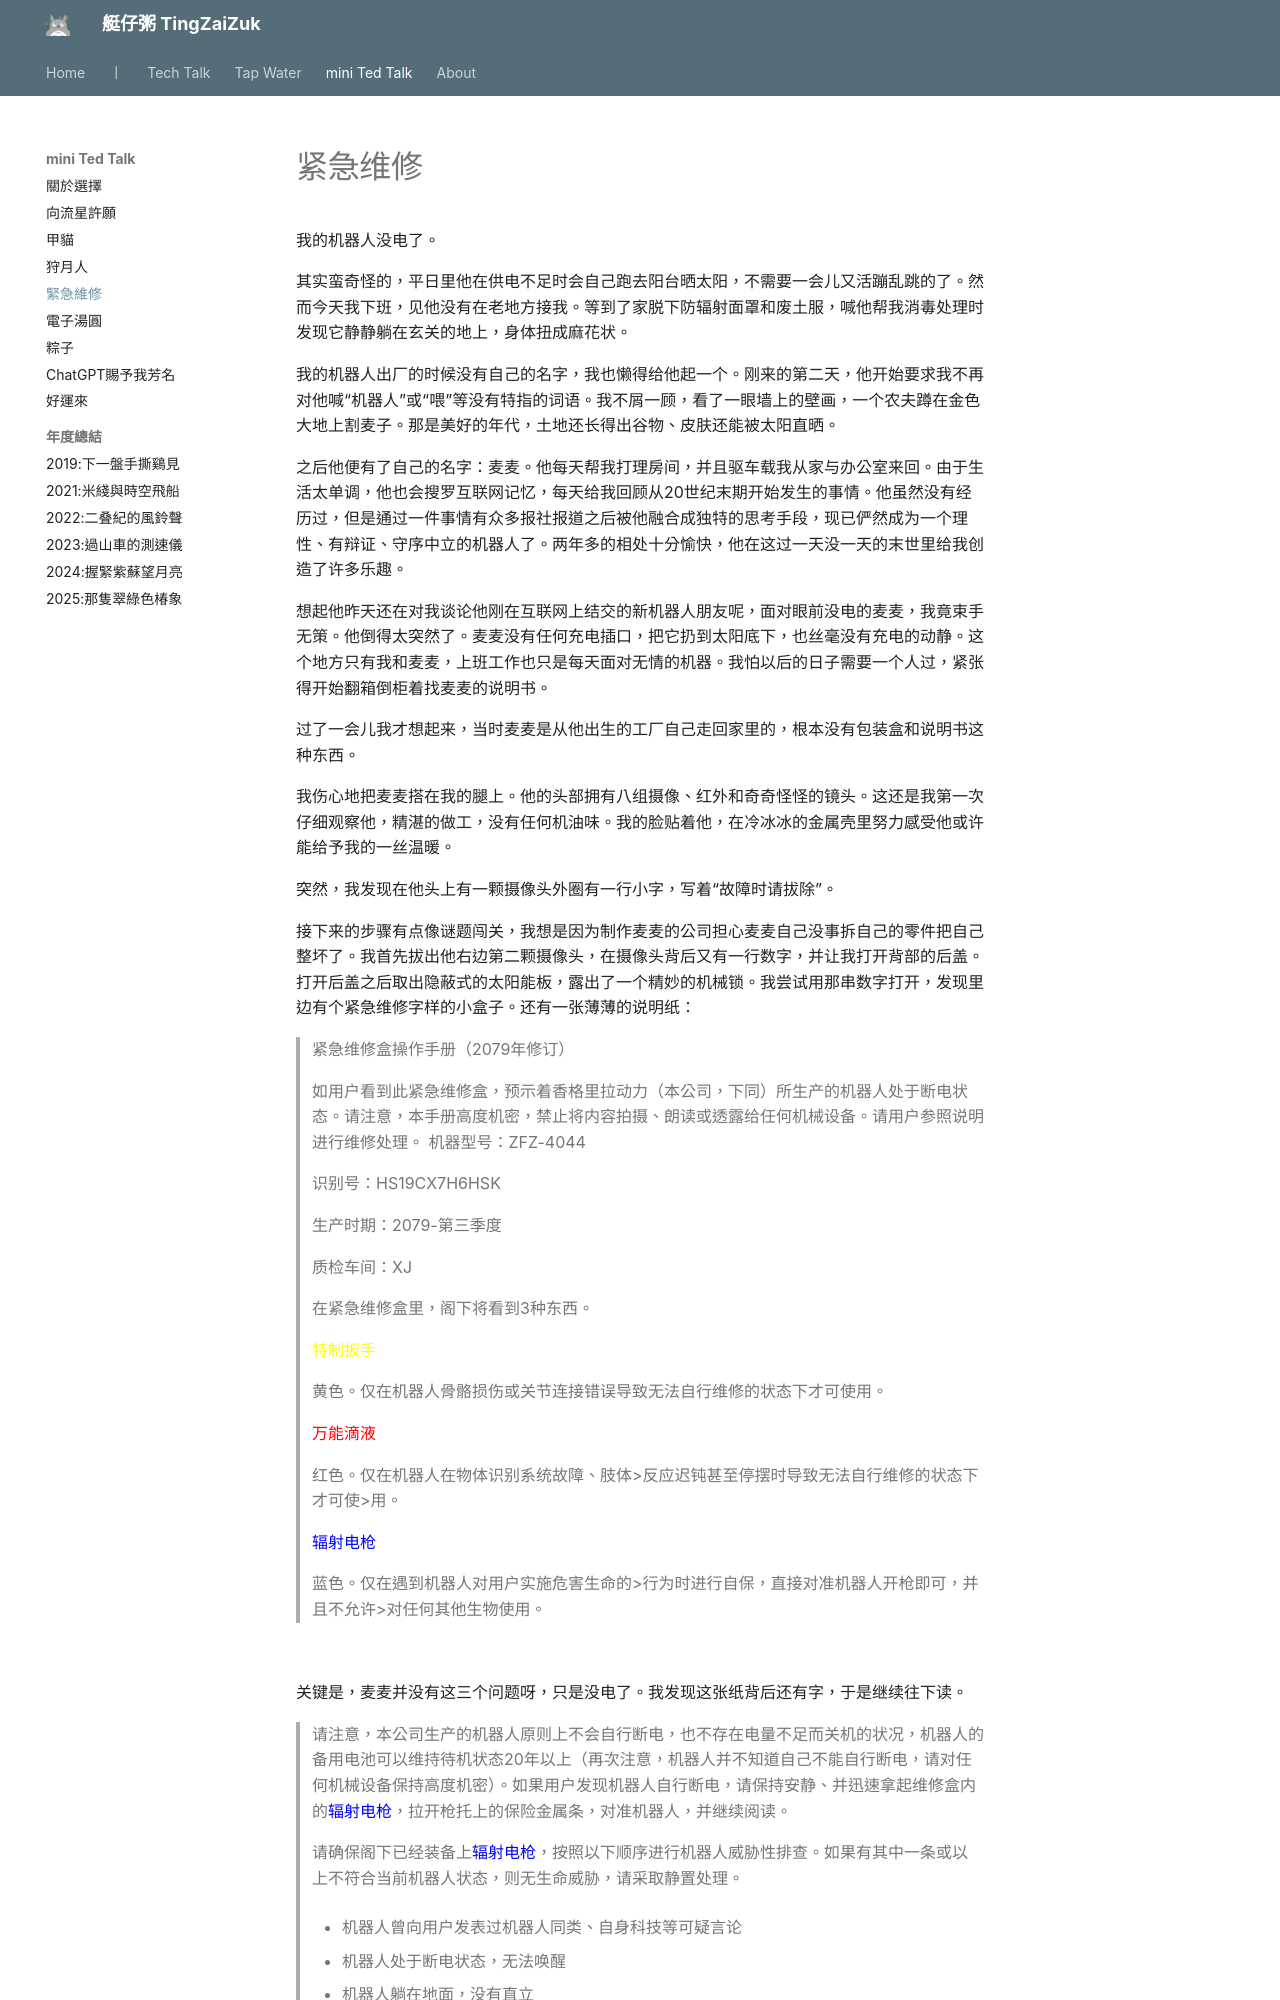

repository: herointene/herointene.github.io · page: talk/urgent-repaired/index.html · generator: mkdocs

# 紧急维修

我的机器人没电了。



其实蛮奇怪的，平日里他在供电不足时会自己跑去阳台晒太阳，不需要一会儿又活蹦乱跳的了。然而今天我下班，见他没有在老地方接我。等到了家脱下防辐射面罩和废土服，喊他帮我消毒处理时发现它静静躺在玄关的地上，身体扭成麻花状。



我的机器人出厂的时候没有自己的名字，我也懒得给他起一个。刚来的第二天，他开始要求我不再对他喊“机器人”或“喂”等没有特指的词语。我不屑一顾，看了一眼墙上的壁画，一个农夫蹲在金色大地上割麦子。那是美好的年代，土地还长得出谷物、皮肤还能被太阳直晒。



之后他便有了自己的名字：麦麦。他每天帮我打理房间，并且驱车载我从家与办公室来回。由于生活太单调，他也会搜罗互联网记忆，每天给我回顾从20世纪末期开始发生的事情。他虽然没有经历过，但是通过一件事情有众多报社报道之后被他融合成独特的思考手段，现已俨然成为一个理性、有辩证、守序中立的机器人了。两年多的相处十分愉快，他在这过一天没一天的末世里给我创造了许多乐趣。



想起他昨天还在对我谈论他刚在互联网上结交的新机器人朋友呢，面对眼前没电的麦麦，我竟束手无策。他倒得太突然了。麦麦没有任何充电插口，把它扔到太阳底下，也丝毫没有充电的动静。这个地方只有我和麦麦，上班工作也只是每天面对无情的机器。我怕以后的日子需要一个人过，紧张得开始翻箱倒柜着找麦麦的说明书。



过了一会儿我才想起来，当时麦麦是从他出生的工厂自己走回家里的，根本没有包装盒和说明书这种东西。



我伤心地把麦麦搭在我的腿上。他的头部拥有八组摄像、红外和奇奇怪怪的镜头。这还是我第一次仔细观察他，精湛的做工，没有任何机油味。我的脸贴着他，在冷冰冰的金属壳里努力感受他或许能给予我的一丝温暖。



突然，我发现在他头上有一颗摄像头外圈有一行小字，写着“故障时请拔除”。





接下来的步骤有点像谜题闯关，我想是因为制作麦麦的公司担心麦麦自己没事拆自己的零件把自己整坏了。我首先拔出他右边第二颗摄像头，在摄像头背后又有一行数字，并让我打开背部的后盖。打开后盖之后取出隐蔽式的太阳能板，露出了一个精妙的机械锁。我尝试用那串数字打开，发现里边有个紧急维修字样的小盒子。还有一张薄薄的说明纸：



> 紧急维修盒操作手册（2079年修订）
> 
>  如用户看到此紧急维修盒，预示着香格里拉动力（本公司，下同）所生产的机器人处于断电状态。请注意，本手册高度机密，禁止将内容拍摄、朗读或透露给任何机械设备。请用户参照说明进行维修处理。
> 机器型号：ZFZ-4044
>
>识别号：HS19CX7H6HSK
>
>生产时期：2079-第三季度
>
>质检车间：XJ
>
>
>
>在紧急维修盒里，阁下将看到3种东西。
>
><p style="color:yellow;">特制扳手</p>黄色。仅在机器人骨骼损伤或关节连接错误导致无法自行维修的状态下才可使用。
>
>
>
><p style="color:red;">万能滴液</p>红色。仅在机器人在物体识别系统故障、肢体>反应迟钝甚至停摆时导致无法自行维修的状态下才可使>用。
>
>
>
><p style="color:blue;">辐射电枪</p>蓝色。仅在遇到机器人对用户实施危害生命的>行为时进行自保，直接对准机器人开枪即可，并且不允许>对任何其他生物使用。

<br>

关键是，麦麦并没有这三个问题呀，只是没电了。我发现这张纸背后还有字，于是继续往下读。
